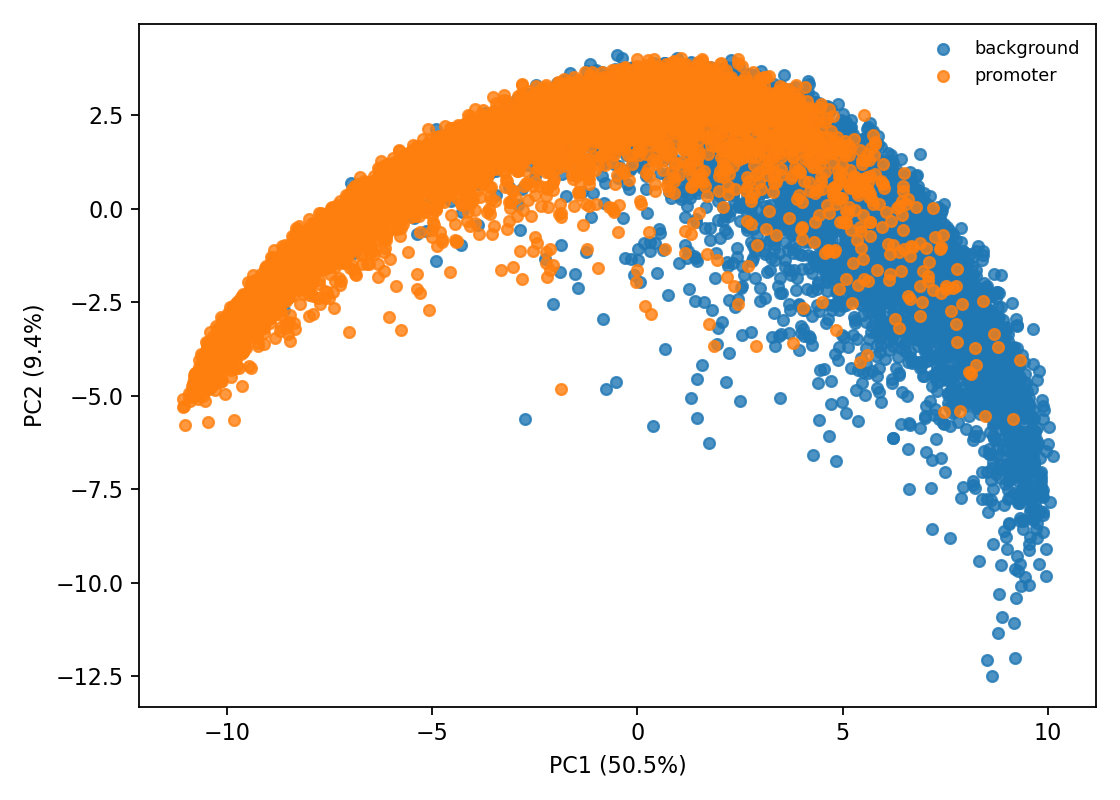

The file beside this chart, header and first rows:
embedding_index, pc1, pc2, id, label, label_name, source, chrom, start, end, split
0, -9.264, -1.974, test_000000, 1, promoter, promoter, chr19, 5690110, 5690310, test
1, 3.333, 1.08, test_000001, 0, background, random_background_test, chr22, 40310439, 40310639, test
2, 7.607, -1.661, test_000002, 0, background, random_background_test, chr20, 5382203, 5382403, test
3, 2.761, 0.2, test_000003, 1, promoter, promoter, chr19, 14408610, 14408810, test
4, -4.983, 0.7354, test_000004, 1, promoter, promoter, chr19, 11529114, 11529314, test
5, 3.206, 1.665, test_000005, 0, background, random_background_test, chr21, 30638683, 30638883, test
6, 2.889, -3.671, test_000006, 1, promoter, promoter, chr19, 54199889, 54200089, test
7, -10.18, -3.502, test_000007, 1, promoter, promoter, chr20, 63216173, 63216373, test
8, 5.353, 0.6927, test_000008, 0, background, random_background_test, chr22, 37875596, 37875796, test
9, 2.465, 2.549, test_000009, 1, promoter, promoter, chr21, 29222177, 29222377, test
10, -8.792, -1.725, test_000010, 1, promoter, promoter, chr19, 35856724, 35856924, test
11, -5.785, 0.9355, test_000011, 1, promoter, promoter, chr19, 9362952, 9363152, test
12, 2.167, 2.208, test_000012, 1, promoter, promoter, chr22, 38681535, 38681735, test
13, 1.348, 2.773, test_000013, 0, background, random_background_test, chr20, 38350994, 38351194, test
14, 6.402, -0.003826, test_000014, 0, background, random_background_test, chr20, 29130401, 29130601, test
15, 6.511, -0.2447, test_000015, 0, background, random_background_test, chr20, 37605793, 37605993, test
16, -3.804, 2.367, test_000016, 1, promoter, promoter, chr21, 44580350, 44580550, test
17, -4.942, 0.6417, test_000017, 1, promoter, promoter, chr19, 18224306, 18224506, test
18, 4.59, -1.255, test_000018, 0, background, random_background_test, chr19, 16286791, 16286991, test
19, 2.801, 2.492, test_000019, 1, promoter, promoter, chr20, 4074872, 4075072, test
20, -1.355, 2.628, test_000020, 1, promoter, promoter, chr19, 45160951, 45161151, test
21, -7.551, -1.472, test_000021, 0, background, random_background_test, chr20, 32584142, 32584342, test
22, -7.417, -0.8198, test_000022, 1, promoter, promoter, chr22, 42269669, 42269869, test
23, 3.636, 2.653, test_000023, 0, background, random_background_test, chr21, 40184338, 40184538, test
24, 0.6766, -3.74, test_000024, 0, background, random_background_test, chr19, 16306514, 16306714, test
25, 0.754, 2.621, test_000025, 0, background, random_background_test, chr19, 22509525, 22509725, test
26, 4.948, 0.3004, test_000026, 1, promoter, promoter, chr19, 35712942, 35713142, test
27, 4.442, 1.689, test_000027, 1, promoter, promoter, chr19, 58142657, 58142857, test
28, 4.281, 0.9611, test_000028, 0, background, random_background_test, chr22, 13904549, 13904749, test
29, -3.194, 1.952, test_000029, 1, promoter, promoter, chr22, 19292022, 19292222, test
30, -8.151, -0.9142, test_000030, 1, promoter, promoter, chr19, 44644188, 44644388, test
31, 7.679, -0.6691, test_000031, 0, background, random_background_test, chr22, 41878737, 41878937, test
32, 5.874, 0.5539, test_000032, 0, background, random_background_test, chr21, 41511087, 41511287, test
33, -4.137, 1.281, test_000033, 1, promoter, promoter, chr19, 43504913, 43505113, test
34, -9.324, -2.964, test_000034, 1, promoter, promoter, chr20, 59940271, 59940471, test
35, 4.509, 1.908, test_000035, 1, promoter, promoter, chr20, 13392454, 13392654, test
36, -0.5802, -0.07744, test_000036, 1, promoter, promoter, chr20, 58888208, 58888408, test
37, 7.935, -3.918, test_000037, 0, background, random_background_test, chr22, 39934830, 39935030, test
38, -2.855, 2.143, test_000038, 1, promoter, promoter, chr19, 6772820, 6773020, test
39, 7.847, -2.742, test_000039, 0, background, random_background_test, chr20, 57626975, 57627175, test
40, 5.191, -1.019, test_000040, 0, background, random_background_test, chr20, 13646087, 13646287, test
41, -9.358, -2.633, test_000041, 1, promoter, promoter, chr19, 13151797, 13151997, test
42, 3.757, 1.536, test_000042, 0, background, random_background_test, chr20, 55749106, 55749306, test
43, 7.373, -0.6189, test_000043, 0, background, random_background_test, chr20, 28623221, 28623421, test
44, 3.024, 1.908, test_000044, 0, background, random_background_test, chr19, 21849790, 21849990, test
45, 2.07, 1.494, test_000045, 0, background, random_background_test, chr22, 29271588, 29271788, test
46, 6.514, -1.737, test_000046, 0, background, random_background_test, chr20, 46071300, 46071500, test
47, -6.646, -0.2002, test_000047, 1, promoter, promoter, chr19, 36330346, 36330546, test
48, 5.292, 1.177, test_000048, 0, background, random_background_test, chr20, 53882346, 53882546, test
49, -9.231, -2.322, test_000049, 1, promoter, promoter, chr20, 33489798, 33489998, test
50, -2.923, 2.163, test_000050, 1, promoter, promoter, chr19, 3478845, 3479045, test
51, 3.188, -0.01216, test_000051, 0, background, random_background_test, chr19, 48726095, 48726295, test
52, 0.3519, 2.606, test_000052, 1, promoter, promoter, chr19, 18333346, 18333546, test
53, -0.2613, 2.801, test_000053, 0, background, random_background_test, chr22, 47385105, 47385305, test
54, -0.5168, 3.197, test_000054, 1, promoter, promoter, chr19, 42855627, 42855827, test
55, -0.07669, 2.511, test_000055, 1, promoter, promoter, chr19, 12688071, 12688271, test
56, 8.901, -2.981, test_000056, 0, background, random_background_test, chr19, 54722539, 54722739, test
57, -7.702, -0.6732, test_000057, 0, background, random_background_test, chr19, 4400053, 4400253, test
58, 4.197, 2.007, test_000058, 1, promoter, promoter, chr22, 16825403, 16825603, test
59, -8.229, -1.625, test_000059, 1, promoter, promoter, chr19, 57578908, 57579108, test
... 11,630 more rows
